Run: headless pygame with SDL's dummy video driver; simulated clock (each Clock.tick advances the game by its frame time, no real sleeping); random seed 0; keys injected as events and as key.get_pressed() state; mouse plan: one left click at the window centre at the start of phase 2, then a move to the lower-right quarter at the start of phase 3.
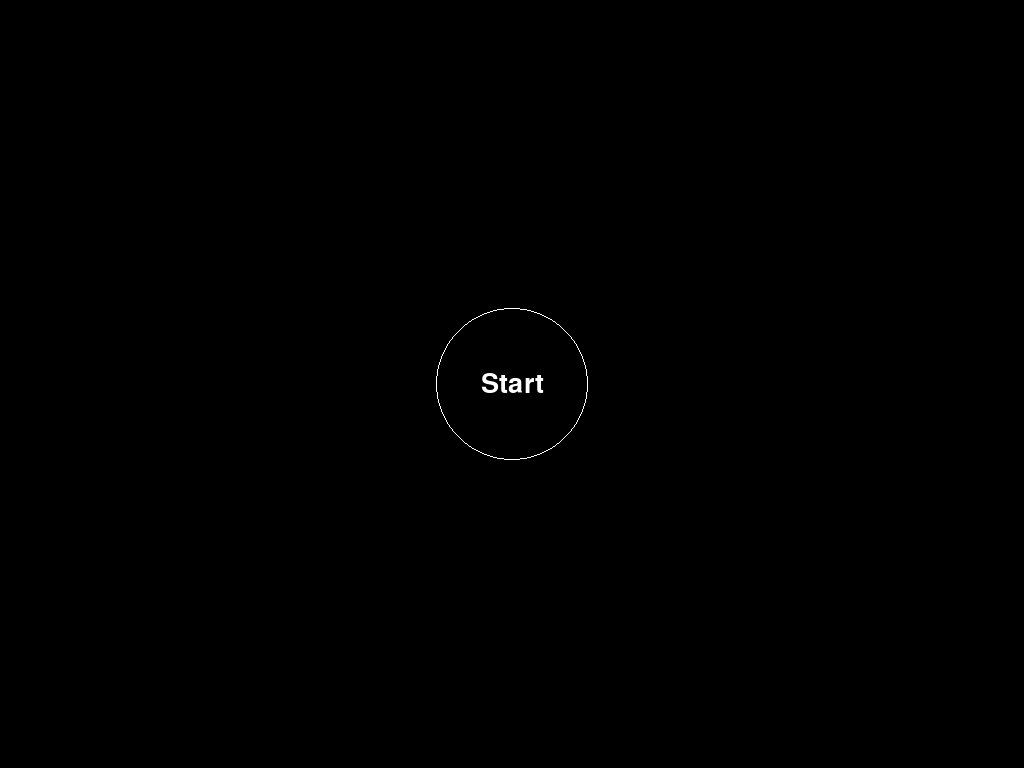
Frame 1 of 4 · flips 1–60 · no input
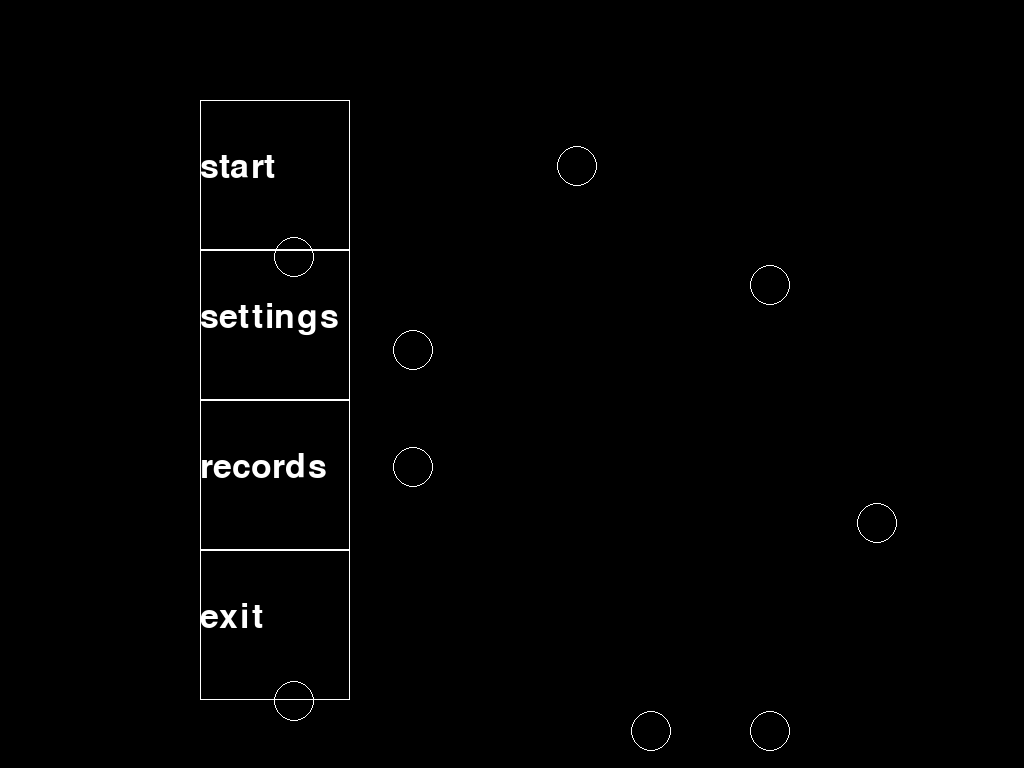
Frame 2 of 4 · flips 61–180 · clicked the window centre · tapped SPACE, RETURN · held RIGHT (→), D
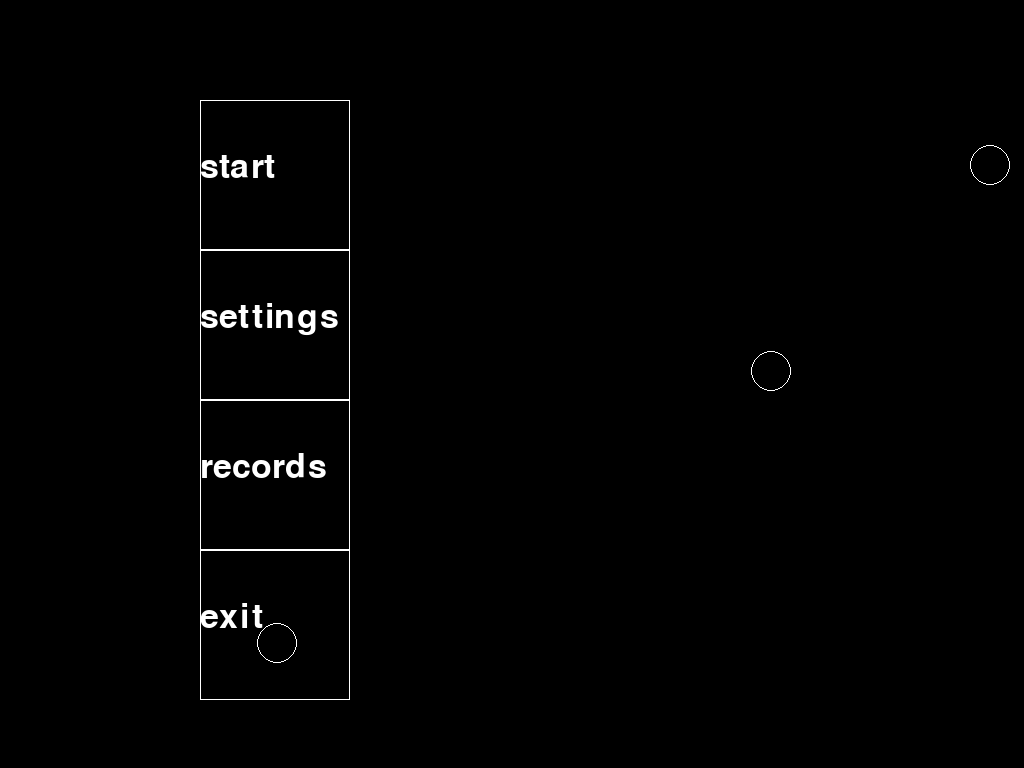
Frame 3 of 4 · flips 181–300 · moved the mouse to the lower-right quarter · held DOWN (↓), S
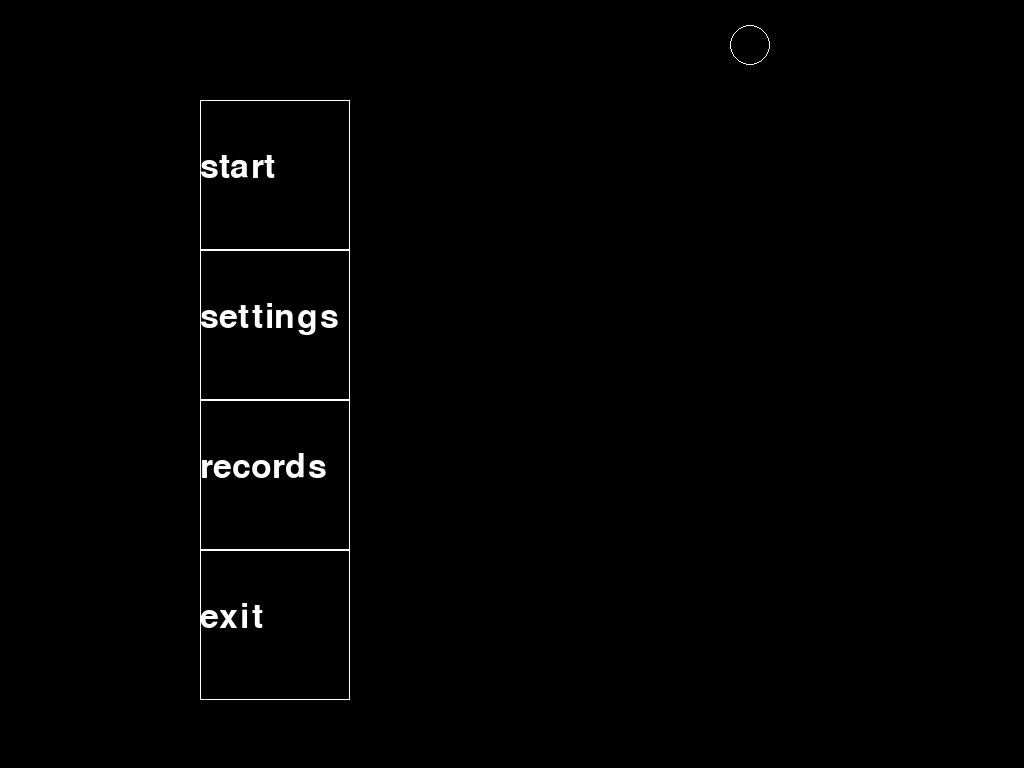
Frame 4 of 4 · flips 301–420 · held LEFT (←), A, UP (↑), W

The pygame program that drew these frames:

import pygame
import math
import random


pygame.init()
size = width, height = 1024, 768
screen = pygame.display.set_mode(size)
pygame.display.set_caption('ultra_cs_aim_assister')
running = True

sprite = pygame.sprite.Sprite()
all_sprites = pygame.sprite.Group()

clock = pygame.time.Clock()
FPS = 120

zapusk = None
pygame.draw.circle(screen, 'white', (width / 2, height / 2), height / 10, 1)
text = 'Start'
f = pygame.font.Font(None, 40)
text = f.render(text, True, 'white')
pos = text.get_rect(center=(width / 2, height / 2))
screen.blit(text, pos)


# menu ot timoshi
class Menu:
    def __init__(self, width, height):
        self.width = width
        self.height = height
        self.board = [[0] * width for _ in range(height)]
        self.left = 200
        self.top = 100
        self.cell_size = 150
        self.text_x = 200
        self.text_y = 150
        print(self.board)

    def set_view(self, left, top, cell_size):
        self.left = left
        self.top = top
        self.cell_size = cell_size

    def render(self, screen):
        texts = ['start', 'settings', 'records', 'exit']
        text_x = self.text_x
        text_y = self.text_y
        cur_left = self.left
        cur_top = self.top
        for i in self.board:
            for x in i:
                pygame.draw.rect(screen, (255, 255, 255), (cur_left, cur_top, self.cell_size, self.cell_size), 1)
                cur_left += self.cell_size
            cur_top += self.cell_size
            cur_left = self.left
        for _ in texts:
            font = pygame.font.Font(None, 50)
            text = font.render(_, True, (255, 255, 255))
            screen.blit(text, (text_x, text_y))
            text_y += 150

    def click(self, mouse_pos):
        if 200 <= mouse_pos[0] <= 350:
            if 100 < mouse_pos[1] < 250:
                pass
            elif 250 < mouse_pos[1] < 400:
                pass
            elif 400 < mouse_pos[1] < 550:
                pass
            elif 550 < mouse_pos[1] < 700:
                return 0


class Ball(pygame.sprite.Sprite):
    def __init__(self, radius, x, y , colvo_stolknoveniy):
        super().__init__(all_sprites)
        self.radius = radius
        self.image = pygame.Surface((2 * radius, 2 * radius),
                                    pygame.SRCALPHA, 32)
        pygame.draw.circle(self.image, pygame.Color('white'),
                           (radius, radius), radius, 1)
        self.rect = pygame.Rect(x, y, 2 * radius, 2 * radius)
        self.vx = random.randint(-10, 10)
        if self.vx == 0:
            self.vx = random.randint(-10, 10)
        self.vy = random.randrange(-10, 10)
        if self.vy == 0:
            self.vy = random.randint(-10, 10)
        self.colvo_stolknoveniy = colvo_stolknoveniy

    def update(self):
        self.rect = self.rect.move(self.vx, self.vy)
        if pygame.sprite.spritecollideany(self, horizontal_borders):
            self.vy = -self.vy
            self.colvo_stolknoveniy += 1
        if pygame.sprite.spritecollideany(self, vertical_borders):
            self.vx = -self.vx
            self.colvo_stolknoveniy += 1
        if self.colvo_stolknoveniy == 2:
            self.kill()



horizontal_borders = pygame.sprite.Group()
vertical_borders = pygame.sprite.Group()


class Border(pygame.sprite.Sprite):
    def __init__(self, x1, y1, x2, y2):
        super().__init__(all_sprites)
        if x1 == x2:
            self.add(vertical_borders)
            self.image = pygame.Surface([1, y2 - y1])
            self.rect = pygame.Rect(x1, y1, 1, y2 - y1)
        else:
            self.add(horizontal_borders)
            self.image = pygame.Surface([x2 - x1, 1])
            self.rect = pygame.Rect(x1, y1, x2 - x1, 1)


Border(5, 5, width - 5, 5)
Border(5, height - 5, width - 5, height - 5)
Border(5, 5, 5, height - 5)
Border(width - 5, 5, width - 5, height - 5)
for i in range(20):
    Ball(20, width / 2, height / 2, 0)
menu = Menu(1, 4)

while running:
    for event in pygame.event.get():
        if event.type == pygame.QUIT:
            running = False
        if event.type == pygame.MOUSEBUTTONDOWN and event.button == 1:
            x_coord = pygame.mouse.get_pos()[0]
            y_coord = pygame.mouse.get_pos()[1]
            sqx = (x_coord - (width / 2)) ** 2
            sqy = (y_coord - (height / 2)) ** 2
            if math.sqrt(sqx + sqy) < height / 10:
                zapusk = 1
        if event.type == pygame.MOUSEBUTTONDOWN:
            if menu.click(pygame.mouse.get_pos()) == 0:
                running = False

    if zapusk == 1:
        screen.fill('black')
        all_sprites.draw(screen)
        horizontal_borders.draw(screen)
        vertical_borders.draw(screen)
        all_sprites.update()
        menu.render(screen)
    pygame.display.flip()
    clock.tick(FPS)
